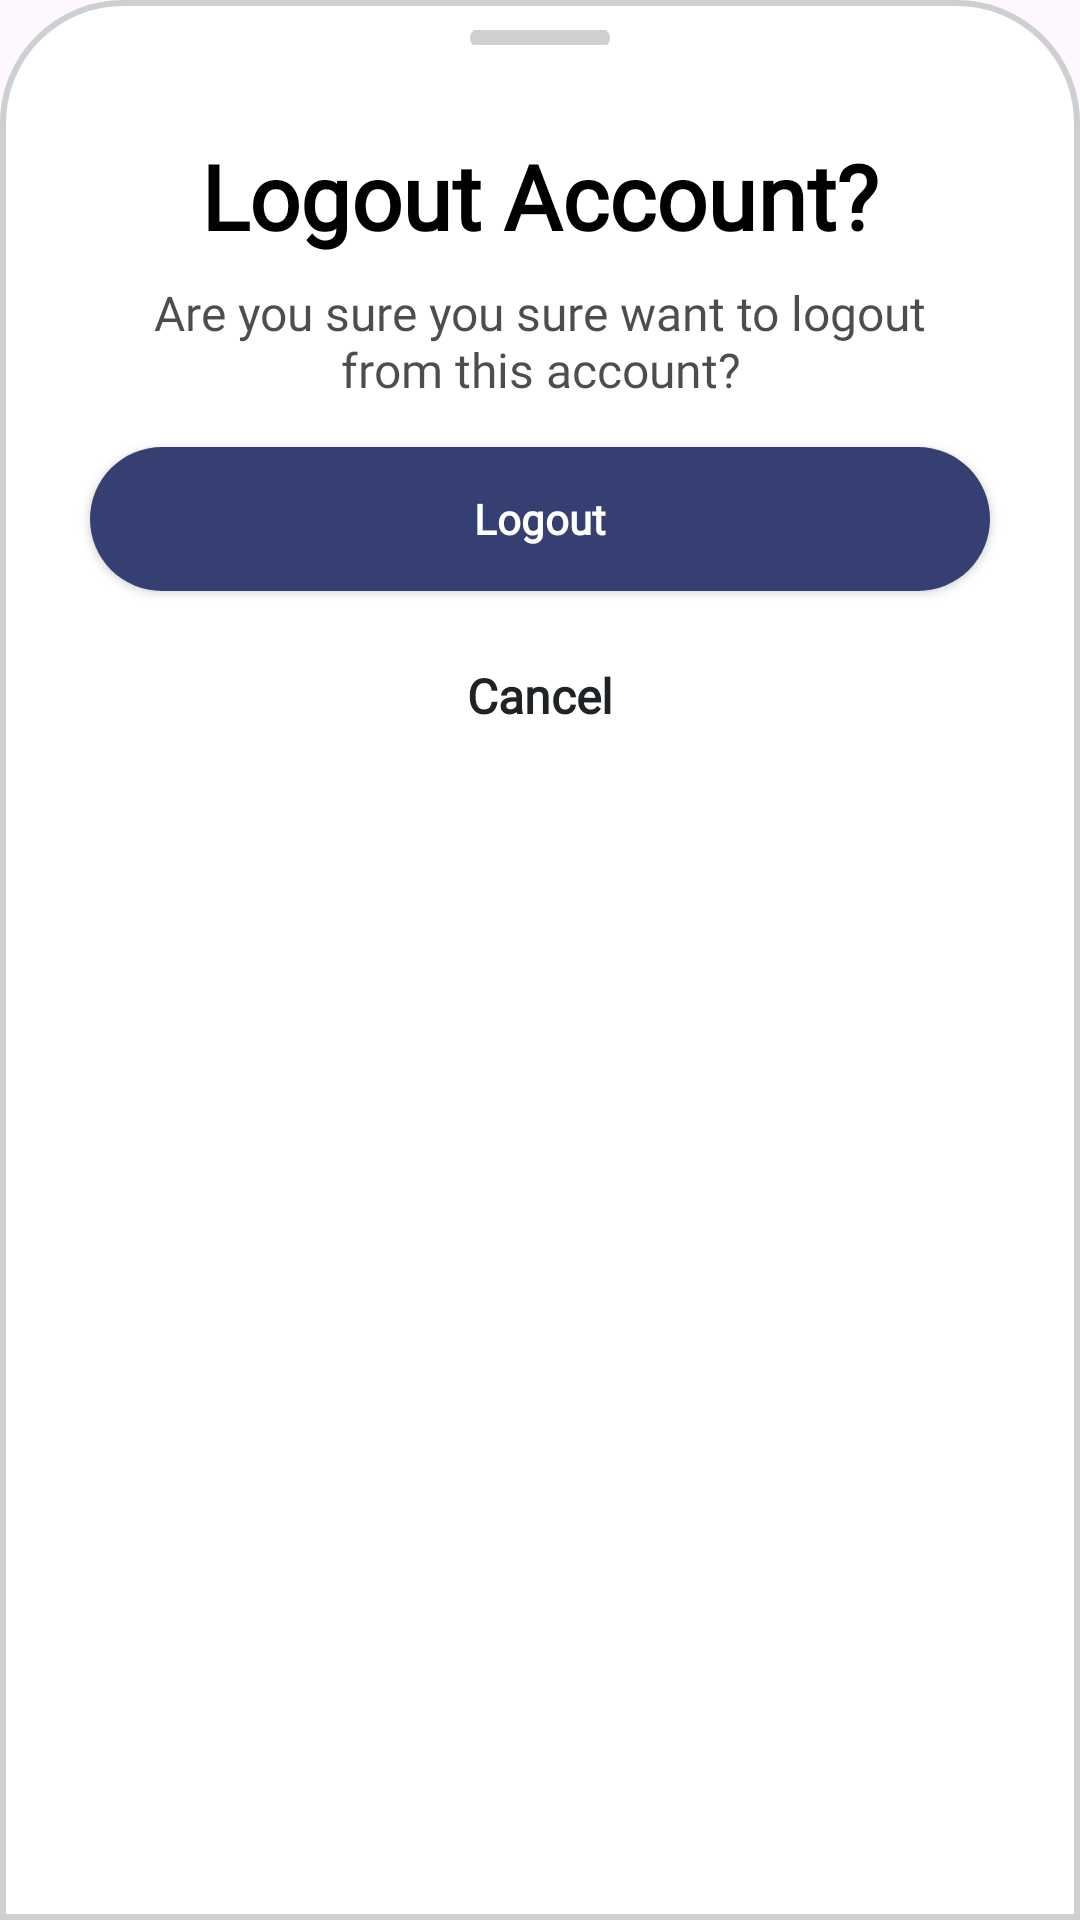

Produce the Android XML layout that renders to this screen, including the resource entries it uses.
<!-- AndroidManifest.xml: application theme Theme.AssignMe_11 -->
<!-- res/layout/bottomsheet_logout.xml -->
<?xml version="1.0" encoding="utf-8"?>
<LinearLayout
    xmlns:android="http://schemas.android.com/apk/res/android"
    android:layout_width="match_parent"
    android:layout_height="match_parent"
    android:orientation="vertical"
    android:background="@drawable/dialog_bg">

    <ImageView
        android:layout_width="80dp"
        android:layout_height="5dp"
        android:src="@drawable/round_remove_24"
        android:layout_gravity="center|top"
        android:scaleType="centerCrop"/>

    <TextView
        android:id="@+id/txtForgotpassword"
        style="@style/txtPoppinsbold28"
        android:layout_width="match_parent"
        android:layout_height="wrap_content"
        android:layout_marginStart="20dp"
        android:layout_marginTop="30dp"
        android:layout_marginEnd="20dp"
        android:ellipsize="end"
        android:gravity="center"
        android:singleLine="true"
        android:text="@string/lbl_logout_account" />

    <TextView
        android:id="@+id/txtDescEmailFP"
        style="@style/txtInterregular14b2"
        android:gravity="center"
        android:layout_gravity="start"
        android:layout_width="wrap_content"
        android:layout_height="wrap_content"
        android:layout_marginTop="8dp"
        android:layout_marginStart="40dp"
        android:layout_marginEnd="40dp"
        android:ellipsize="end"
        android:singleLine="false"
        android:text="@string/lbl_are_you_sure_you"/>

    <androidx.appcompat.widget.AppCompatButton
        android:id="@+id/btnLogout"
        android:ellipsize="end"
        android:gravity="center"
        android:layout_gravity="center_horizontal"
        android:layout_marginStart="20dp"
        android:layout_marginEnd="20dp"
        android:layout_height="48dp"
        android:layout_marginTop="15dp"
        android:layout_width="match_parent"
        android:singleLine="true"
        android:text="@string/lbl_logout"
        android:textAllCaps="false"
        style="@style/btnSolidRoundedDialog2" />

    <TextView
        android:id="@+id/txtCancel"
        android:layout_width="wrap_content"
        android:layout_height="wrap_content"
        android:layout_marginTop="24dp"
        android:layout_marginStart="20dp"
        android:layout_marginEnd="20dp"
        android:fontFamily="@font/inter"
        android:textFontWeight="600"
        android:textSize="16sp"
        android:layout_gravity="center"
        android:text="@string/lbl_cancel"
        android:textColor="#202325"
        android:layout_marginBottom="50dp"
        />

</LinearLayout>
<!-- resources referenced by this layout -->
<resources>
  <!-- drawable dialog_bg (drawable) -->
  <?xml version="1.0" encoding="utf-8"?>
  <shape xmlns:android="http://schemas.android.com/apk/res/android">
  
      <solid
          android:color="@color/white"/>
  
      <corners
          android:topLeftRadius="40dp"
          android:topRightRadius="40dp" />
      <padding
          android:left="10dp"
          android:right="10dp"
          android:top="10dp"
          android:bottom="10dp"/>
  
      <stroke
          android:width="2dp"
          android:color="#CDCFD0"/>
  
  </shape>
  <!-- drawable round_remove_24 (drawable) -->
  <vector android:height="24dp" android:tint="#CDCFD0"
      android:viewportHeight="24" android:viewportWidth="24"
      android:width="24dp" xmlns:android="http://schemas.android.com/apk/res/android">
      <path android:fillColor="@android:color/white" android:pathData="M18,13H6c-0.55,0 -1,-0.45 -1,-1s0.45,-1 1,-1h12c0.55,0 1,0.45 1,1s-0.45,1 -1,1z"/>
  </vector>
  <string name="lbl_are_you_sure_you">Are you sure you sure want to logout from this account?</string>
  <string name="lbl_cancel">Cancel</string>
  <string name="lbl_logout">Logout</string>
  <string name="lbl_logout_account">Logout Account?</string>
  <style name="btnSolidRoundedDialog2">
          <item name="android:textSize">@dimen/_16sp</item>
          <item name="android:textColor">@color/white</item>
          <item name="android:fontFamily">@font/inter</item>
          <item name="android:textFontWeight" tools:targetApi="p">600</item>
          <item name="android:background">@drawable/rectangle_bg_navy_rounded</item>
      </style>
  <style name="txtInterregular14b2">
          <item name="android:textSize">16sp</item>
          <item name="android:textColor">@color/black_900_b2</item>
          <item name="android:fontFamily">@font/inter</item>
          <item name="android:textFontWeight" tools:targetApi="p">400</item>
      </style>
  <style name="txtPoppinsbold28">
          <item name="android:textSize">30sp</item>
          <item name="android:textColor">@color/black_900</item>
          <item name="android:fontFamily">@font/poppins</item>
          <item name="android:textFontWeight" tools:targetApi="p">700</item>
      </style>
  <style name="Theme.AssignMe_11" parent="Base.Theme.AssignMe_11" />
  <color name="white">#FFFFFFFF</color>
  <!-- drawable rectangle_bg_navy_rounded (drawable) -->
  <?xml version="1.0" encoding="utf-8"?>
  <shape android:shape="rectangle" xmlns:android="http://schemas.android.com/apk/res/android">
      <solid android:color="@color/navy" />
      <corners android:radius="200dp" />
  </shape>
  <color name="black_900_b2">#b2000000</color>
  <color name="black_900">#000000</color>
  <style name="Base.Theme.AssignMe_11" parent="Theme.Material3.DayNight.NoActionBar">
          
          
      </style>
  <color name="navy">#363F71</color>
</resources>
